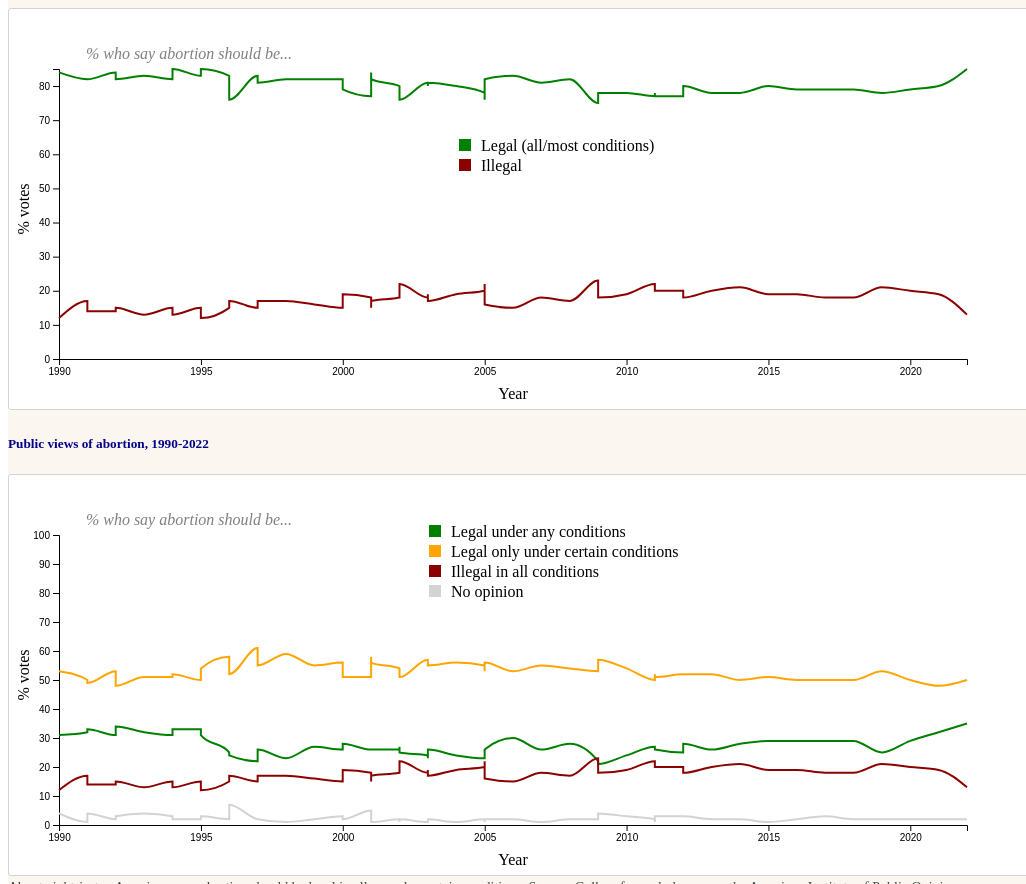
D3 v7 page, settled after 480 driven frames (8 s of simulated time); the page loaded 1 data file(s).


// ── js/main.js
// Hint: This is a good place to declare your global variables
var abortion_data;
const margin = { top:50, bottom: 50, right: 50, left: 50 };
const legendHeight = 50
const legendSquareLength = 12
const labelAxesPadding = 40

// This function is called once the HTML page is fully loaded by the browser
document.addEventListener('DOMContentLoaded', function () {
   // Hint: create or set your svg element inside this function
    
   // This will load your two CSV files and store them into two arrays.
   Promise.all([d3.csv('data/abortions_legal_opinion.csv')])
        .then(function (values) {
            data = values[0];

            //Wrangling the data
            abortion_data = data.map(function(d) {
            return {
                year: new Date(+d["Date"].split(" ")[0], 0, 0, 0, 0, 0, 0),
                legal_all: +d["Legal under any"],
                conditional: +d["Legal only under certain"],
                illegal_all: +d["Illegal in all"],
                no_opinion: +d["No opinion"],
            }
            });

            console.log(abortion_data);
            drawForChart();
            drawAgainstChart();
        });
});

function drawForChart() {
     // get a reference to the SVG
     var svg = d3.select('#for_svg');

     const g = svg.append('g')
     .attr('transform', 'translate('+margin.left+', '+margin.top+')');

     // get the width and height of the SVG
     const width = +svg.style('width').replace('px','');  
     const height = +svg.style('height').replace('px','');
     const innerWidth = width - margin.left - margin.right;
     const innerHeight = height - margin.top - margin.bottom;
     // set start and end dates for x axis
    const startYear = new Date(1990, 0, 0, 0, 0, 0, 0);
    const endYear = new Date(2022, 0, 0, 0, 0, 0, 0);

     // Add X axis --> it is a date format
    var x = d3.scaleTime()
    .domain([startYear, endYear])
    .range([ 0, innerWidth ]);

    g.append("g")
        .attr("transform", "translate(0," + innerHeight + ")")
        .call(d3.axisBottom(x));

    let current_data = abortion_data.filter(item => item.year >= startYear);

    // Add Y axis
    var y = d3.scaleLinear()
        .domain([0, d3.max(current_data, function(d) { return (+d.legal_all + +d.conditional); })])
        .range([ innerHeight, 10 ]);
    g.append("g")
        .call(d3.axisLeft(y));

    // adding y axis label
    g.append('text')
    .attr('y', 0)
    .attr('x', 130)
    .attr("fill", "grey")
    .attr("font-style", "italic")
    .attr('text-anchor','middle')
    .text('% who say abortion should be...')

    // Add the line
    g.append("path")
    .datum(current_data)
    .attr("fill", "none")
    .attr("stroke-width", 2)
    .attr("stroke", "green")
    .attr("d", d3.line()
    .curve(d3.curveMonotoneX)
    .x(function(d) { return x(d.year) })
    .y(function(d) { return y(+d.legal_all + +d.conditional) })
    )

    g.append("path")
    .datum(current_data)
    .attr("fill", "none")
    .attr("stroke-width", 2)
    .attr("stroke", "darkred")
    .attr("d", d3.line()
     .curve(d3.curveMonotoneX)
     .x(function(d) { return x(d.year) })
     .y(function(d) { return y(+d.illegal_all) })
     )

    // adding y axis label
    g.append('text')
    .attr('class','axis-label')
    .attr('transform','rotate(-90)')
    .attr('y', -30)
    .attr('x', - innerHeight / 2)
    .attr('text-anchor','middle')
    .text('% votes')
    
    // adding x axis label
    g.append('text')
    .attr('class','axis-label')
    .attr('text-anchor','middle')
    .attr('x', innerWidth/2)
    .attr('y',innerHeight + labelAxesPadding)
    .text('Year')  


    let legendXAxisStart = 400;
    // Legal under any conditions
    g.append("rect")
    .attr("x", legendXAxisStart)
    .attr("y", 80)
    .attr("width", legendSquareLength)
    .attr("height", legendSquareLength)
    .style("fill", "green");
    
    g.append('text')
    .attr('class','legend-text')
    .attr('text-anchor','start')
    .attr('x', legendXAxisStart + legendSquareLength + 10)
    .attr('y', 80 + legendSquareLength)
    .attr('font-weight', '300')
    .text('Legal (all/most conditions)')  

    // Illegal in all
    g.append("rect")
    .attr("x", legendXAxisStart)
    .attr("y", 100)
    .attr("width", legendSquareLength)
    .attr("height", legendSquareLength)
    .style("fill", "darkred");

    g.append('text')
    .attr('class','legend-text')
    .attr('text-anchor','start')
    .attr('x', legendXAxisStart + legendSquareLength + 10)
    .attr('y', 100 + legendSquareLength)
    .attr('font-weight', '300')
    .text('Illegal')  

        
}

function drawAgainstChart() {
    // get a reference to the SVG
    var svg = d3.select('#against_svg')

    const g = svg.append('g')
            .attr('transform', 'translate('+margin.left+', '+margin.top+')');

    console.log(svg)
    // get the width and height of the SVG
    const width = +svg.style('width').replace('px','');  
    const height = +svg.style('height').replace('px','');

    const innerWidth = width - margin.left - margin.right;
    const innerHeight = height - margin.top - margin.bottom;
    // set start and end dates for x axis
    const startYear = new Date(1990, 0, 0, 0, 0, 0, 0);
    const endYear = new Date(2022, 0, 0, 0, 0, 0, 0);

    // Add X axis --> it is a date format
   var x = d3.scaleTime()
   .domain([startYear, endYear])
   .range([ 0, innerWidth ]);

   g.append("g")
       .attr("transform", "translate(0," + innerHeight + ")")
       .call(d3.axisBottom(x));

    let current_data = abortion_data.filter(item => item.year >= startYear);

   // Add Y axis
   var y = d3.scaleLinear()
       .domain([0, d3.max(current_data, function(d) { return 100; })])
       .range([ innerHeight, 10 ]);
   g.append("g")
       .call(d3.axisLeft(y));


    // adding y axis label
    g.append('text')
    .attr('y', 0)
    .attr('x', 130)
    .attr("fill", "grey")
    .attr("font-style", "italic")
    .attr('text-anchor','middle')
    .text('% who say abortion should be...')

    // Add the line
   g.append("path")
   .datum(current_data)
   .attr("fill", "none")
   .attr("stroke-width", 2)
   .attr("stroke", "green")
   .attr("d", d3.line()
    .curve(d3.curveMonotoneX)
    .x(function(d) { return x(d.year) })
    .y(function(d) { return y(+d.legal_all) })
    )

    g.append("path")
   .datum(current_data)
   .attr("fill", "none")
   .attr("stroke-width", 2)
   .attr("stroke", "orange")
   .attr("d", d3.line()
    .curve(d3.curveMonotoneX)
    .x(function(d) { return x(d.year) })
    .y(function(d) { return y(+d.conditional) })
    )

    g.append("path")
    .datum(current_data)
    .attr("fill", "none")
    .attr("stroke-width", 2)
    .attr("stroke", "darkred")
    .attr("d", d3.line()
     .curve(d3.curveMonotoneX)
     .x(function(d) { return x(d.year) })
     .y(function(d) { return y(+d.illegal_all) })
     )

     g.append("path")
    .datum(current_data)
    .attr("fill", "none")
    .attr("stroke-width", 2)
    .attr("stroke", "lightgrey")
    .attr("d", d3.line()
     .curve(d3.curveMonotoneX)
     .x(function(d) { return x(d.year) })
     .y(function(d) { return y(+d.no_opinion) })
     )

    // adding y axis label
    g.append('text')
    .attr('class','axis-label')
    .attr('transform','rotate(-90)')
    .attr('y', -30)
    .attr('x', - innerHeight / 2)
    .attr('text-anchor','middle')
    .text('% votes')
    
    // adding x axis label
    g.append('text')
    .attr('class','axis-label')
    .attr('text-anchor','middle')
    .attr('x', innerWidth/2)
    .attr('y',innerHeight + labelAxesPadding)
    .text('Year')  
        
    let legendXAxisStart = 370;
    // Legal under any conditions
    g.append("rect")
    .attr("x", legendXAxisStart)
    .attr("y", 0)
    .attr("width", legendSquareLength)
    .attr("height", legendSquareLength)
    .style("fill", "green");
    
    g.append('text')
    .attr('class','legend-text')
    .attr('text-anchor','start')
    .attr('x', legendXAxisStart + legendSquareLength + 10)
    .attr('y', legendSquareLength)
    .attr('font-weight', '300')
    .text('Legal under any conditions')  

    // Legal only under certain
    g.append("rect")
    .attr("x", legendXAxisStart)
    .attr("y", 20)
    .attr("width", legendSquareLength)
    .attr("height", legendSquareLength)
    .style("fill", "orange");

    g.append('text')
    .attr('class','legend-text')
    .attr('text-anchor','start')
    .attr('x', legendXAxisStart + legendSquareLength + 10)
    .attr('y', 20 + legendSquareLength)
    .attr('font-weight', '300')
    .text('Legal only under certain conditions')  

    // Illegal in all
    g.append("rect")
    .attr("x", legendXAxisStart)
    .attr("y", 40)
    .attr("width", legendSquareLength)
    .attr("height", legendSquareLength)
    .style("fill", "darkred");

    g.append('text')
    .attr('class','legend-text')
    .attr('text-anchor','start')
    .attr('x', legendXAxisStart + legendSquareLength + 10)
    .attr('y', 40 + legendSquareLength)
    .attr('font-weight', '300')
    .text('Illegal in all conditions')  

    // No opinion
    g.append("rect")
    .attr("x", legendXAxisStart)
    .attr("y", 60)
    .attr("width", legendSquareLength)
    .attr("height", legendSquareLength)
    .style("fill", "lightgrey");

    g.append('text')
    .attr('class','legend-text')
    .attr('text-anchor','start')
    .attr('x', legendXAxisStart + legendSquareLength + 10)
    .attr('y', 60 + legendSquareLength)
    .attr('font-weight', '300')
    .text('No opinion')  

}


### data: data/abortions_legal_opinion.csv
?Date, Legal under any, Legal only under certain, Illegal in all, No opinion
2022 May 2-22, 35, 50, 13, 2
2021 May 3-18, 32, 48, 19, 2
2020 May 1-13, 29, 50, 20, 2
2019 May 1-12, 25, 53, 21, 2
2018 May 1-10, 29, 50, 18, 2
2017 May 3-7, 29, 50, 18, 3
2016 May 4-8, 29, 50, 19, 2
2015 May 6-10, 29, 51, 19, 1
2014 May 8-11, 28, 50, 21, 2
2013 May 2-7, 26, 52, 20, 2
2012 Dec 27-30, 28, 52, 18, 3
2012 May 3-6, 25, 52, 20, 3
2011 Jul 15-17, 26, 51, 20, 3
2011 Jun 9-12, 26, 52, 21, 1
2011 May 5-8, 27, 50, 22, 2
2010 May 3-6, 24, 54, 19, 3
2009 Jul 17-19, 21, 57, 18, 4
2009 May 7-10, 22, 53, 23, 2
2008 May 8-11, 28, 54, 17, 2
2007 May 10-13, 26, 55, 18, 1
2006 May 8-11, 30, 53, 15, 2
2005 Nov 11-13, 26, 56, 16, 2
2005 Jun 24-26, 24, 55, 20, 1
2005 May 2-5, 23, 53, 22, 2
2005 Mar 21-23, 23, 55, 20, 2
2004 May 2-4, 24, 56, 19, 1
2003 Oct 24-26, 26, 55, 17, 2
2003 May 5-7, 23, 57, 19, 1
2003 Jan 10-12, 24, 57, 18, 1
2002 May 6-9, 25, 51, 22, 2
2002 Mar 22-24, 27, 53, 19, 1
2002 Feb 8-10, 26, 54, 18, 2
2001 Aug 10-12, 26, 56, 17, 1
2001 May 10-14, 26, 58, 15, 1
2001 Mar 26-28, 26, 51, 18, 5
2000 Mar 30-Apr 2, 28, 51, 19, 2
2000 Jan 13-16, 26, 56, 15, 3
1999 Apr 30-May 2, 27, 55, 16, 2
1998 Jan 16-18, 23, 59, 17, 1
1997 Nov 6-9, 26, 55, 17, 2
1997 Aug 12-13, 22, 61, 15, 2
1996 Sep 20-22 ^, 24, 52, 17, 7
1996 Jul 25-28, 25, 58, 15, 2
1995 Sep 22-24, 31, 54, 12, 3
1995 Feb 24-26, 33, 50, 15, 2
1994 Sep 6-7, 33, 52, 13, 2
1994 Mar 28-30, 31, 51, 15, 3
1993 Mar 12-14, 32, 51, 13, 4
1992 Jul 23-24 ^, 34, 48, 15, 3
1992 Jan 16-19, 31, 53, 14, 2
1991 Sep 5-8, 33, 49, 14, 4
1991 May 30-Jun 2, 32, 50, 17, 1
1990 Apr 5-20, 31, 53, 12, 4
1989 Jul 6-9, 29, 51, 17, 3
1989 Jul 6-7, 29, 51, 17, 3
1989 Apr 12-13, 27, 50, 18, 5
1988 Sep 25-Oct 1, 24, 57, 17, 2
1985 Jan 3-4, 21, 55, 21, 3
1983 Jun 24-27, 23, 58, 16, 3
1981 May 8-11, 23, 52, 21, 4
... 4 more rows